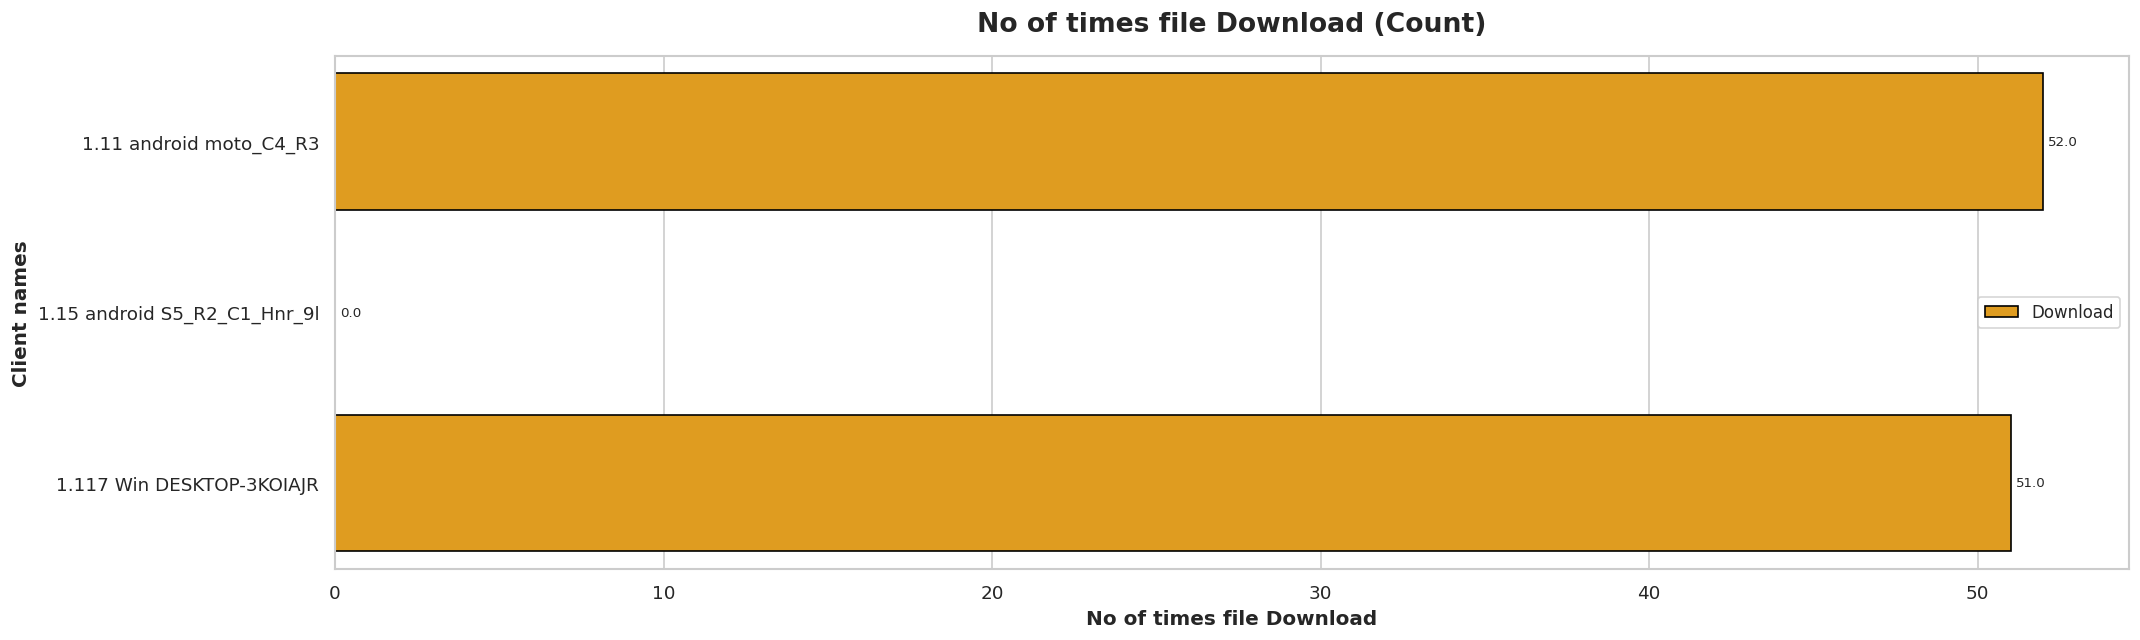

The table this chart was drawn from, first rows:
Client names, No of times file Download, Group
1.11 android moto_C4_R3, 52, Download
1.15 android S5_R2_C1_Hnr_9l, 0, Download
1.117 Win DESKTOP-3KOIAJR, 51, Download
